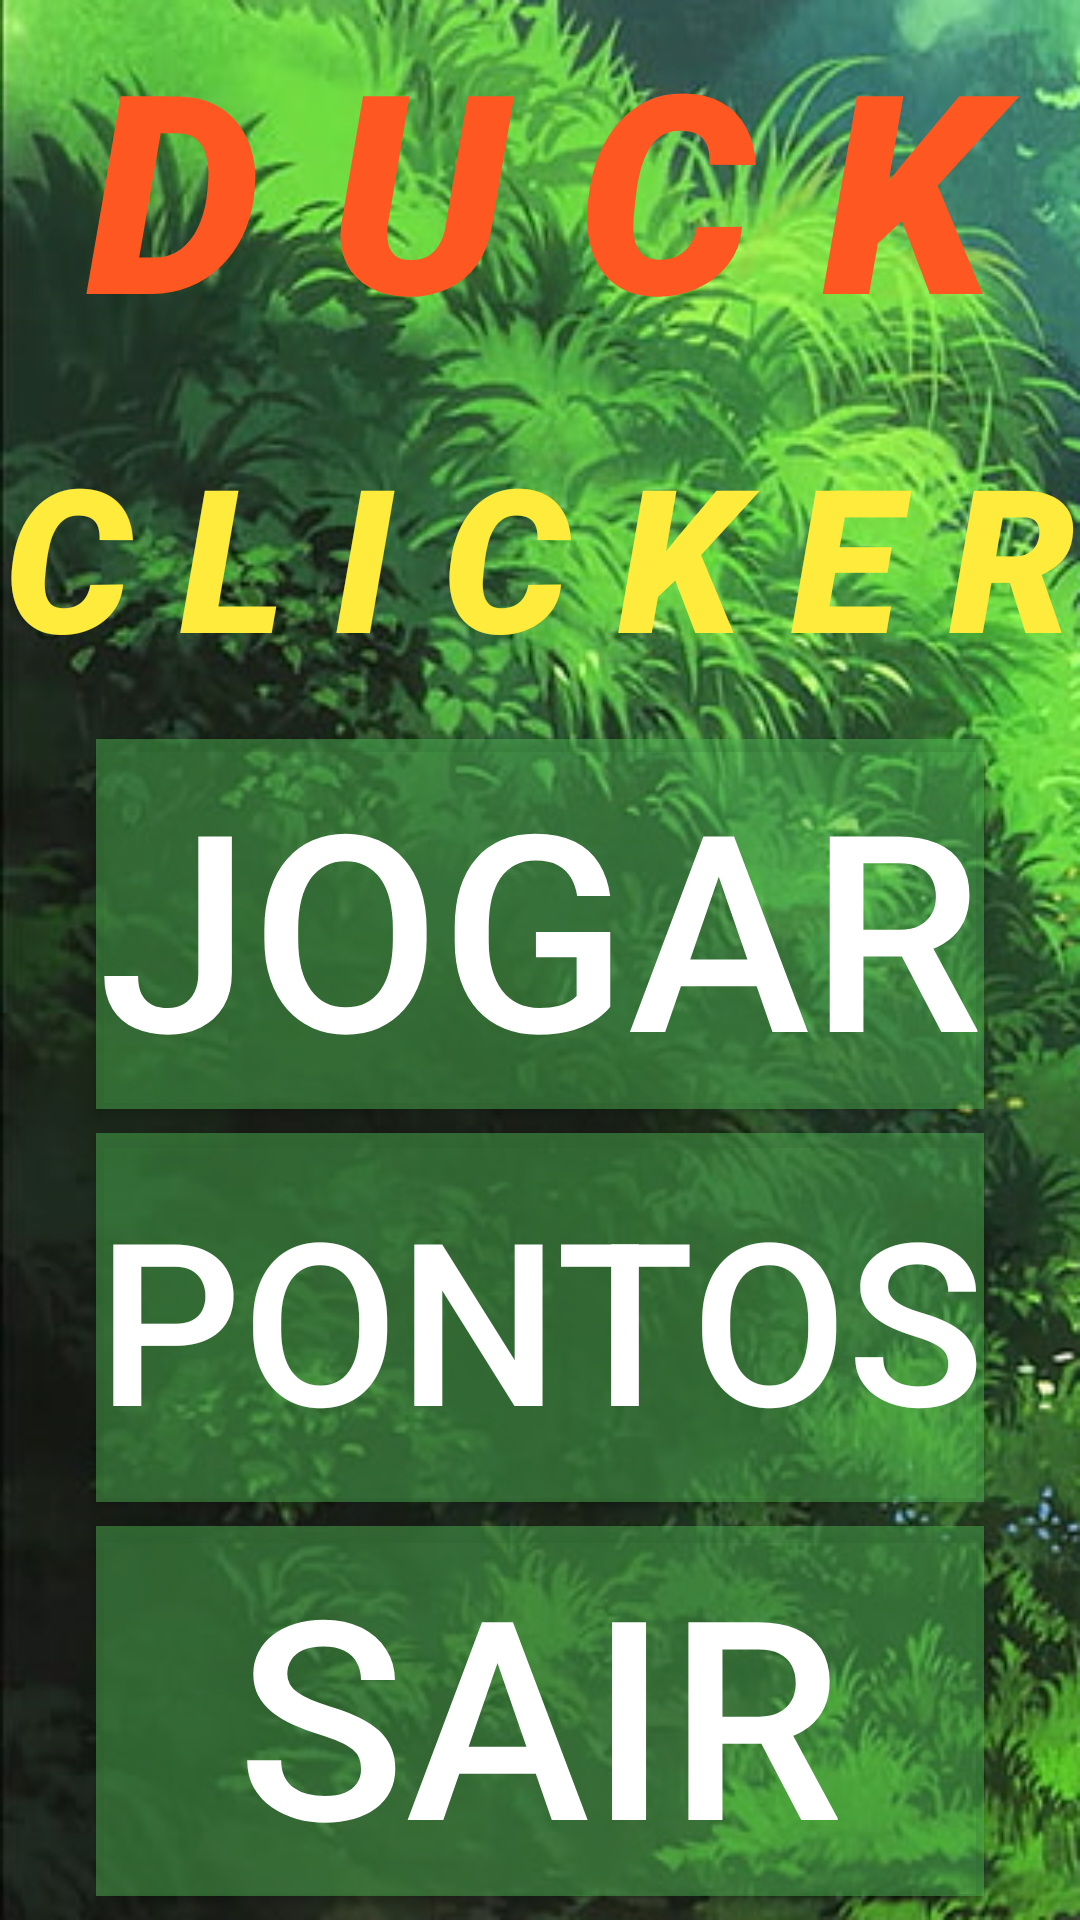

Produce the Android XML layout that renders to this screen, including the resource entries it uses.
<!-- AndroidManifest.xml: application theme Theme.DuckClicker -->
<!-- res/layout/activity_main.xml -->
<?xml version="1.0" encoding="utf-8"?>
<androidx.constraintlayout.widget.ConstraintLayout xmlns:android="http://schemas.android.com/apk/res/android"
    xmlns:app="http://schemas.android.com/apk/res-auto"
    xmlns:tools="http://schemas.android.com/tools"
    android:layout_width="match_parent"
    android:layout_height="match_parent"
    android:background="@drawable/fundo_menu"
    tools:context=".MainActivity">

    <TextView
        android:id="@+id/textView2"
        android:layout_width="0dp"
        android:layout_height="0dp"
        android:autoSizeTextType="uniform"
        android:background="#004CAF50"
        android:fontFamily="sans-serif-black"
        android:gravity="center"
        android:text="D U C K"
        android:textAllCaps="false"
        android:textColor="#FF5722"
        android:textStyle="bold|italic"
        app:layout_constraintBottom_toTopOf="@+id/textView3"
        app:layout_constraintEnd_toEndOf="parent"
        app:layout_constraintHorizontal_bias="0.0"
        app:layout_constraintStart_toStartOf="parent"
        app:layout_constraintTop_toTopOf="parent" />

    <TextView
        android:id="@+id/textView3"
        android:layout_width="0dp"
        android:layout_height="0dp"
        android:autoSizeTextType="uniform"
        android:background="#004CAF50"
        android:fontFamily="sans-serif-black"
        android:gravity="center"
        android:text="C L I C K E R"
        android:textColor="#FFEB3B"
        android:textStyle="bold|italic"
        app:layout_constraintBottom_toTopOf="@+id/button"
        app:layout_constraintEnd_toEndOf="parent"
        app:layout_constraintStart_toStartOf="parent"
        app:layout_constraintTop_toBottomOf="@+id/textView2" />

    <Button
        android:id="@+id/button"
        android:layout_width="0dp"
        android:layout_height="0dp"
        android:layout_marginStart="32dp"
        android:layout_marginLeft="32dp"
        android:layout_marginEnd="32dp"
        android:layout_marginRight="32dp"
        android:layout_marginBottom="8dp"
        android:autoSizeTextType="uniform"
        android:background="#FFFFFF"
        android:gravity="center"
        android:onClick="jogar"
        android:text="Jogar"
        android:textColor="@color/white"
        app:backgroundTint="#804CAF50"
        app:layout_constraintBottom_toTopOf="@+id/button2"
        app:layout_constraintEnd_toEndOf="parent"
        app:layout_constraintStart_toStartOf="parent"
        app:layout_constraintTop_toBottomOf="@+id/textView3"
        app:rippleColor="@color/black" />

    <Button
        android:id="@+id/button2"
        android:layout_width="0dp"
        android:layout_height="0dp"
        android:layout_marginStart="32dp"
        android:layout_marginLeft="32dp"
        android:layout_marginEnd="32dp"
        android:layout_marginRight="32dp"
        android:autoSizeTextType="uniform"
        android:background="#FFFFFF"
        android:gravity="center"
        android:text="Pontos"
        android:textColor="@color/white"
        app:backgroundTint="#804CAF50"
        app:layout_constraintBottom_toTopOf="@+id/button3"
        app:layout_constraintEnd_toEndOf="parent"
        app:layout_constraintStart_toStartOf="parent"
        app:layout_constraintTop_toBottomOf="@+id/button" />

    <Button
        android:id="@+id/button3"
        android:layout_width="0dp"
        android:layout_height="0dp"
        android:layout_marginStart="32dp"
        android:layout_marginLeft="32dp"
        android:layout_marginTop="8dp"
        android:layout_marginEnd="32dp"
        android:layout_marginRight="32dp"
        android:layout_marginBottom="8dp"
        android:autoSizeTextType="uniform"
        android:background="#FFFFFF"
        android:text="Sair"
        android:textColor="@color/white"
        app:backgroundTint="#804CAF50"
        app:iconTint="#FFFFFF"
        app:layout_constraintBottom_toBottomOf="parent"
        app:layout_constraintEnd_toEndOf="parent"
        app:layout_constraintStart_toStartOf="parent"
        app:layout_constraintTop_toBottomOf="@+id/button2" />

</androidx.constraintlayout.widget.ConstraintLayout>
<!-- resources referenced by this layout -->
<resources>
  <!-- drawable fundo_menu: png bitmap (drawable-v24, 400788 bytes) -->
  <style name="Theme.DuckClicker" parent="Theme.MaterialComponents.DayNight.DarkActionBar">
          
          <item name="colorPrimary">@color/purple_500</item>
          <item name="colorPrimaryVariant">@color/purple_700</item>
          <item name="colorOnPrimary">@color/white</item>
          
          <item name="colorSecondary">@color/teal_200</item>
          <item name="colorSecondaryVariant">@color/teal_700</item>
          <item name="colorOnSecondary">@color/black</item>
          
          <item name="android:statusBarColor" tools:targetApi="l">?attr/colorPrimaryVariant</item>
          
      </style>
  <!-- not gathered from this repository: default colours our renderer supplied (Android Studio template values) -->
  <color name="purple_500">#FF6200EE</color>
  <color name="purple_700">#FF3700B3</color>
  <color name="teal_200">#FF03DAC5</color>
  <color name="teal_700">#FF018786</color>
  <color name="black">#FF000000</color>
  <color name="white">#FFFFFFFF</color>
</resources>
